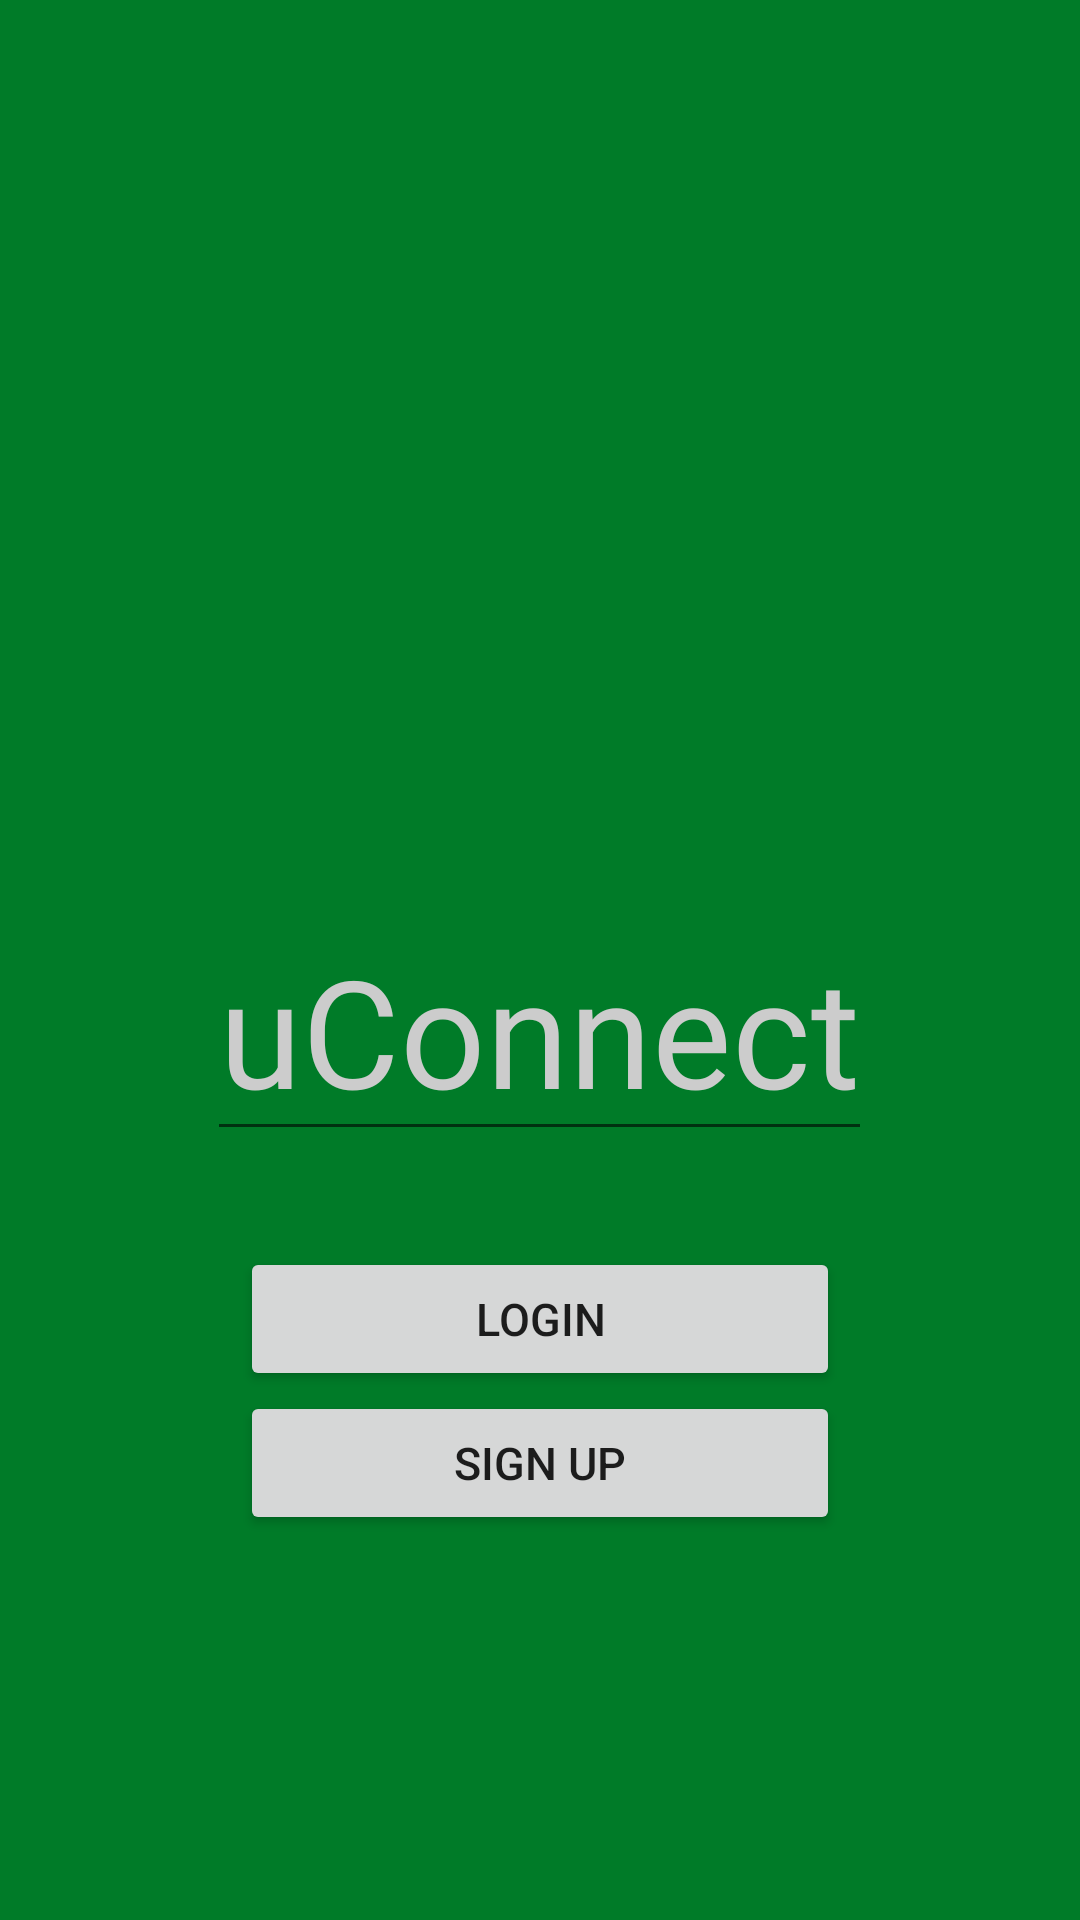

Produce the Android XML layout that renders to this screen, including the resource entries it uses.
<!-- AndroidManifest.xml: application theme Theme.Connect -->
<!-- res/layout/activity_start_up.xml -->
<?xml version="1.0" encoding="utf-8"?>
<androidx.constraintlayout.widget.ConstraintLayout xmlns:android="http://schemas.android.com/apk/res/android"
    xmlns:app="http://schemas.android.com/apk/res-auto"
    xmlns:tools="http://schemas.android.com/tools"
    android:layout_width="match_parent"
    android:layout_height="match_parent"
    android:background="#007B28"
    tools:context=".StartUpActivity">

        <EditText
            android:id="@+id/RegisterFont"
            android:layout_width="wrap_content"
            android:layout_height="wrap_content"
            android:layout_marginTop="300dp"
            android:fontFamily="@font/prisma"
            android:text="uConnect"
            android:textAlignment="center"
            android:textColor="#CCCCCC"
            android:textColorHint="#CCCCCC"
            android:textSize="50sp"
            app:layout_constraintBottom_toBottomOf="parent"
            app:layout_constraintBottom_toTopOf="@+id/register_name"
            app:layout_constraintEnd_toEndOf="parent"
            app:layout_constraintHorizontal_bias="0.498"
            app:layout_constraintStart_toStartOf="parent"
            app:layout_constraintTop_toTopOf="parent" />

    <Button
        android:id="@+id/button3"
        android:layout_width="200dp"
        android:layout_height="wrap_content"
        android:text="Sign Up"
        android:textSize="15sp"
        app:layout_constraintEnd_toEndOf="@+id/RegisterFont"
        app:layout_constraintStart_toStartOf="@+id/RegisterFont"
        app:layout_constraintTop_toBottomOf="@+id/button" />

    <Button
        android:id="@+id/button"
        android:layout_width="200dp"
        android:layout_height="wrap_content"
        android:layout_marginTop="32dp"
        android:text="Login"
        android:textSize="15sp"
        app:layout_constraintEnd_toEndOf="@+id/RegisterFont"
        app:layout_constraintHorizontal_bias="0.509"
        app:layout_constraintStart_toStartOf="@+id/RegisterFont"
        app:layout_constraintTop_toBottomOf="@+id/RegisterFont" />

</androidx.constraintlayout.widget.ConstraintLayout>
<!-- resources referenced by this layout -->
<resources>
  <style name="Theme.Connect" parent="Theme.MaterialComponents.DayNight.DarkActionBar">
          
          <item name="colorPrimary">@color/black</item>
          <item name="colorPrimaryVariant">@color/black</item>
          <item name="colorOnPrimary">@color/black</item>
          
          <item name="colorSecondary">@color/teal_200</item>
          <item name="colorSecondaryVariant">@color/teal_700</item>
          <item name="colorOnSecondary">@color/black</item>
          
          <item name="android:statusBarColor" tools:targetApi="l">?attr/colorPrimaryVariant</item>
          
          <item name="windowActionBar">false</item>
          <item name="windowNoTitle">true</item>
      </style>
  <color name="black">#FF000000</color>
  <color name="teal_200">#FF03DAC5</color>
  <color name="teal_700">#FF018786</color>
</resources>
